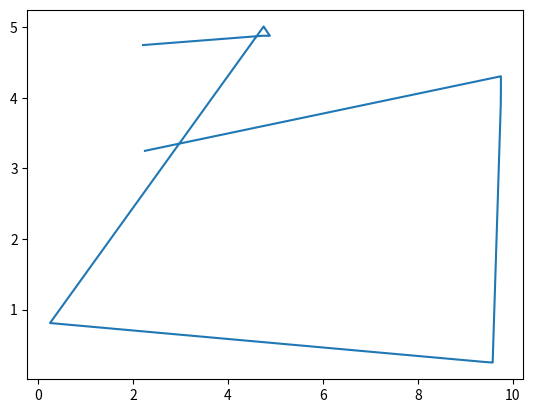

Here is the Python script that generated this plot:

from mpl_toolkits.mplot3d import Axes3D  
import numpy as np
import random
import matplotlib.pyplot as plt

#find all nearby node
def find_nearby(valid_dict,visited_dict,j,x,y,dt,v):
	index = j[2]
	flag = False
	count = 0
	surr = [(j[0]-1,j[1]+1), (j[0],j[1]+1), (j[0]+1,j[1]+1), (j[0]-1,j[1]),(j[0]+1,j[1]),(j[0]-1,j[1]-1),(j[0],j[1]-1),(j[0]+1,j[1]-1)]
	theta = random.uniform(0, 6.28)
	for i in range(len(surr)):
		if((not surr[i] in visited_dict.values()) and (surr[i] in valid_dict.values()) ):
			if(surr[i] == (j[0]-1,j[1]+1)):
				theta = 135*3.14/180 + random.uniform(-0.08, 0.08) #add some noise so the robot will not bounce back and forth in two angles
			elif(surr[i] == (j[0],j[1]+1)):
				theta = 90*3.14/180 + random.uniform(-0.08, 0.08)
			elif(surr[i] == (j[0]+1,j[1]+1)):
				theta = 45*3.14/180 + random.uniform(-0.08, 0.08)
			elif(surr[i] == (j[0]-1,j[1])):
				theta = 180*3.14/180 + random.uniform(-0.08, 0.08)
			elif(surr[i] == (j[0]+1,j[1])):
				theta = 0*3.14/180 + random.uniform(-0.08, 0.08)
			elif(surr[i] == (j[0]-1,j[1]-1)):
				theta = 225*3.14/180 + random.uniform(-0.08, 0.08)
			elif(surr[i] == (j[0],j[1]-1)):
				theta = 270*3.14/180 + random.uniform(-0.08, 0.08)
			elif(surr[i] == (j[0]+1,j[1]-1)):
				theta = 315*3.14/180 + random.uniform(-0.08, 0.08)
			else:
				theta = np.arccos((surr[i][0] - x)/(dt*v))
				print("ERROR in theta")

			print("theta",theta)
		else:
			print("no possible theta")
				
	return theta

def main():
	landList = [];
	listindex = 0;
	for i in range(9):
		for j in range(9):
			if (not (i>3 and j>3)):
				templist = list(landList)
				templist.append((i+1,j+1,listindex,0))
				tuple(templist)
				landList = templist
				listindex += 1

	valid_dict = {}
	for i in range(len(landList)):
		valid_dict[i] = landList[i][0:2]

	visited_land = np.asarray(landList) 

	visited_dict = {}
	vcount = 0;
	inc = 0;

	v = 0.1 # velocity is 0.1m/s
	endtime = 300; #300 second
	num = 30001;
	time = np.linspace(0,endtime, num);
	dt = endtime/(num-1);
	prevt = 0;

	theta = 0.14;
	x = 2;
	y = 3;
	location = np.array([[x,y]]);

	for t in time:
		x = x + v*np.cos(theta)*dt
		y = y + v*np.sin(theta)*dt
		new_location = np.array([[x,y]]);
		location = np.concatenate((location, new_location))

		coordinate = np.array([x, y])
		j = min(landList, key=lambda c: (c[0]- coordinate[0])**2 + (c[1]-coordinate[1])**2) #finding the cloest node

		if( not j[0:2] in visited_dict.values()):
			vcount = vcount + 1
			visited_dict[inc] = j[0:2]
			inc += 1
			tempindex = j[2]
			visited_land[tempindex][3] = 1

		if (x<0 or y<0 or x>9.5 or y>9.5 or (x>4.5 and y>4.5)):
			theta = find_nearby(valid_dict,visited_dict,j,x,y,dt,v)

		if(inc/len(landList)*100 > 75):
			print("time is: ", t)
			break #Break out of the loop when 75% of the room is cleaned
	plt.plot(location[:, 0] + 0.25, location[:, 1] + 0.25)
	plt.show()

if __name__ == "__main__":
    main()

	

